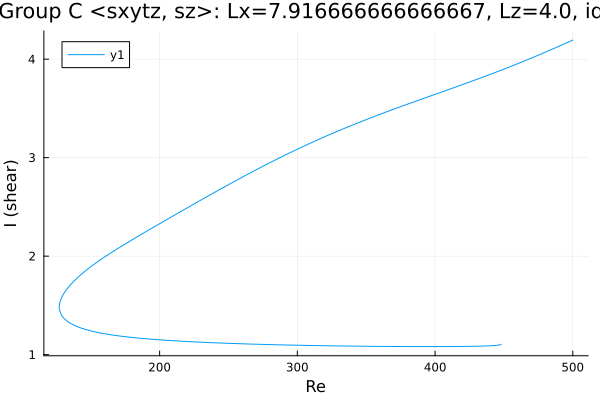

Source data for this figure (header and first rows):
Re, shear
500.0, 4.194
499.6, 4.191
498.2, 4.183
496.8, 4.174
495.4, 4.165
493.9, 4.156
492.5, 4.147
491.1, 4.139
489.7, 4.13
488.3, 4.121
486.9, 4.112
485.5, 4.104
484, 4.095
482.6, 4.087
481.2, 4.078
479.8, 4.07
478.4, 4.061
477, 4.053
475.6, 4.044
475.5, 4.044
474.1, 4.035
472.7, 4.027
471.2, 4.019
469.8, 4.011
469.3, 4.008
467.9, 4
466.5, 3.991
465.1, 3.983
463.7, 3.975
462.3, 3.967
460.9, 3.959
459.4, 3.951
458, 3.943
456.6, 3.935
455.2, 3.928
453.8, 3.92
452.4, 3.912
451, 3.904
449.5, 3.896
448.1, 3.889
446.7, 3.881
445.3, 3.874
443.9, 3.866
442.5, 3.859
441.1, 3.851
439.6, 3.844
438.2, 3.836
436.8, 3.829
435.4, 3.821
434, 3.814
432.6, 3.807
431.2, 3.799
429.8, 3.792
428.3, 3.785
426.9, 3.778
425.5, 3.77
424.1, 3.763
422.7, 3.756
421.3, 3.749
419.9, 3.742
... 513 more rows
